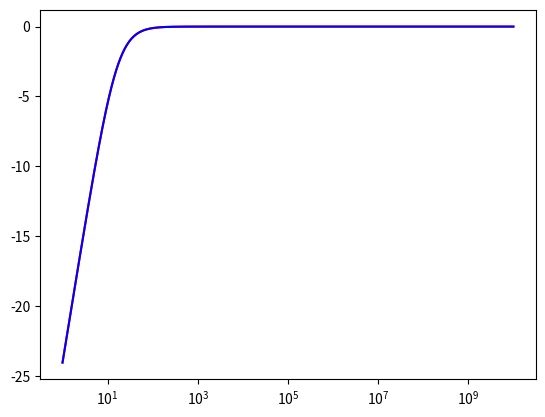

Generate this figure with matplotlib:
# Collection of basic transfer functions
import numpy as np


# Classification: __ means parallel, _ is the U_out. In the order of components.

def R_C(R, C):  # Resistor and capacitor serial
    return lambda freq: 1 / (1 + 1j * 2 * np.pi * freq * R * C)
    # Low pass filter


def R_C_fit(freq, R, C):
    return 20*np.log10(1/np.sqrt(1 + (2 * np.pi * freq * R * C)**2))


def C_R(R, C):  # Capacitor and resistor serial
    return lambda freq: 1 / (1 + 1 / (1j * 2 * np.pi * freq * R * C))
    # High pass filter


def C_R_fit(freq, R, C):
    return 20*np.log10(2*np.pi*freq*R*C) / np.sqrt((2 * np.pi * freq * R * C)**2 + 1)


def RL_C(R, C, L):  # Resistor, loop and capacitor serial, measured over capacitor.
    return lambda freq: 1 / (1 + 1j * (2 * np.pi * freq) * R * C - (2*np.pi * freq) ** 2 * L * C)
    # Low pass resonant filter


def RL_C_fit(freq, R, C, L):
    return 20*np.log10(1 / (np.sqrt((2*np.pi*freq)**2*R**2*C**2 + (1 - (2*np.pi*freq)**2*L*C)**2)))


def RC_L(R, C, L):  # Resistor, capacitor and loop serial, measured over loop.
    return lambda freq: 1 / (1 + R / (1j * 2 * np.pi * freq * L) - 1 / ((2*np.pi * freq) ** 2 * L * C))
    # High pass resonant filter


def RC_L_fit(freq, R, C, L):
    return 20*np.log10((2*np.pi*freq) * L) / np.sqrt(R**2 + ((2*np.pi*freq)*L - 1/((2*np.pi*freq)*C))**2)


def R_CL(R, C, L):  # Resistor, capacitor and loop serial, measured over capacitor and loop
    return lambda freq: (1 - (2*np.pi * freq) ** 2 * C * L) / (1 + 1j * (2*np.pi*freq) * R * C - ((2*np.pi*freq)**2)*C*L)
    # Bandstop notch filter.


def R_CL_fit(freq, R, C, L):
    return 20*np.log10(abs(1 - (2*np.pi*freq)**2*C*L) / np.sqrt((2*np.pi*freq)**2*R**2*C**2 + (1 - (2*np.pi*freq)**2*C*L)**2))


def R_C__L(R, C, L): # Resistor serial with capacitor and loop parallel, measured over parallel segment
    return lambda freq: (1 - (2*np.pi*freq)**2*C*L) / (1 + 1j*(2*np.pi*freq)*R*L - (2*np.pi*freq)**2*C*L)
    # Bandstop notch filter.


def R__C_L_fit(freq, R, C, L):
    return 20*np.log10(abs(1-(2*np.pi*freq)**2*C*L) / np.sqrt((1-(2*np.pi*freq)**2*C*L)**2 + (2*np.pi*freq)**2*R**2*L**2))


def L_CR(R, C, L):
    return lambda freq: (1 + 1j*(2*np.pi*freq)*C*R) / (1 + 1j*(2*np.pi*freq)*C*R - (2*np.pi*freq)**2*L*C)
    # Low pass resonant

def L_CR_fit(freq, R, C, L):
    return 20*np.log10(np.sqrt((1+(2*np.pi*freq)**2*R**2*C**2)/((1-(2*np.pi*freq)**2*L*C)**2+(2*np.pi*freq)**2*R**2*C**2)))


def L__C_R(R, C, L):
    return lambda freq: R / (R + 1j*(2*np.pi*freq)*C + 1/(1j*(2*np.pi*freq)*L))
    # Band pass , but very bad, very wide

def L__C_R_fit(freq, R, C, L):
    return 20*np.log10(abs(R) / np.sqrt(R**2 + ((2*np.pi*freq)*C - 1/((2*np.pi*freq)*L))**2))


def RC_R__C(R, C, L):
    return lambda freq: (1+1j*(2*np.pi*freq)*C*R) / (R**2+R/(1j*(2*np.pi*freq)*C)+1+1j*(2*np.pi*freq)*C*R)
    # Rare filter

def RC_R__C_fit(freq, R, C, L):
    return 20*np.log10(np.sqrt((1+C**2*R**2*(2*np.pi*freq)**2)/((R**2+1)**2 + ((2*np.pi*freq)*C*R - R/((2*np.pi*freq)*C))**2)))


if __name__ == "__main__":
    from matplotlib import pyplot as plt
    freqs = np.logspace(0, 10, 2000)
    R = 1e1
    C = 1e-1
    L = 1e-10
    model1 = RC_R__C(R, C, L)
    model2 = RC_R__C_fit(freqs, R, C, L)
    plt.plot(freqs, 20*np.log10(np.abs(model1(freqs))), c="r")
    plt.plot(freqs, model2, c="b")
    plt.semilogx()
    plt.show()
